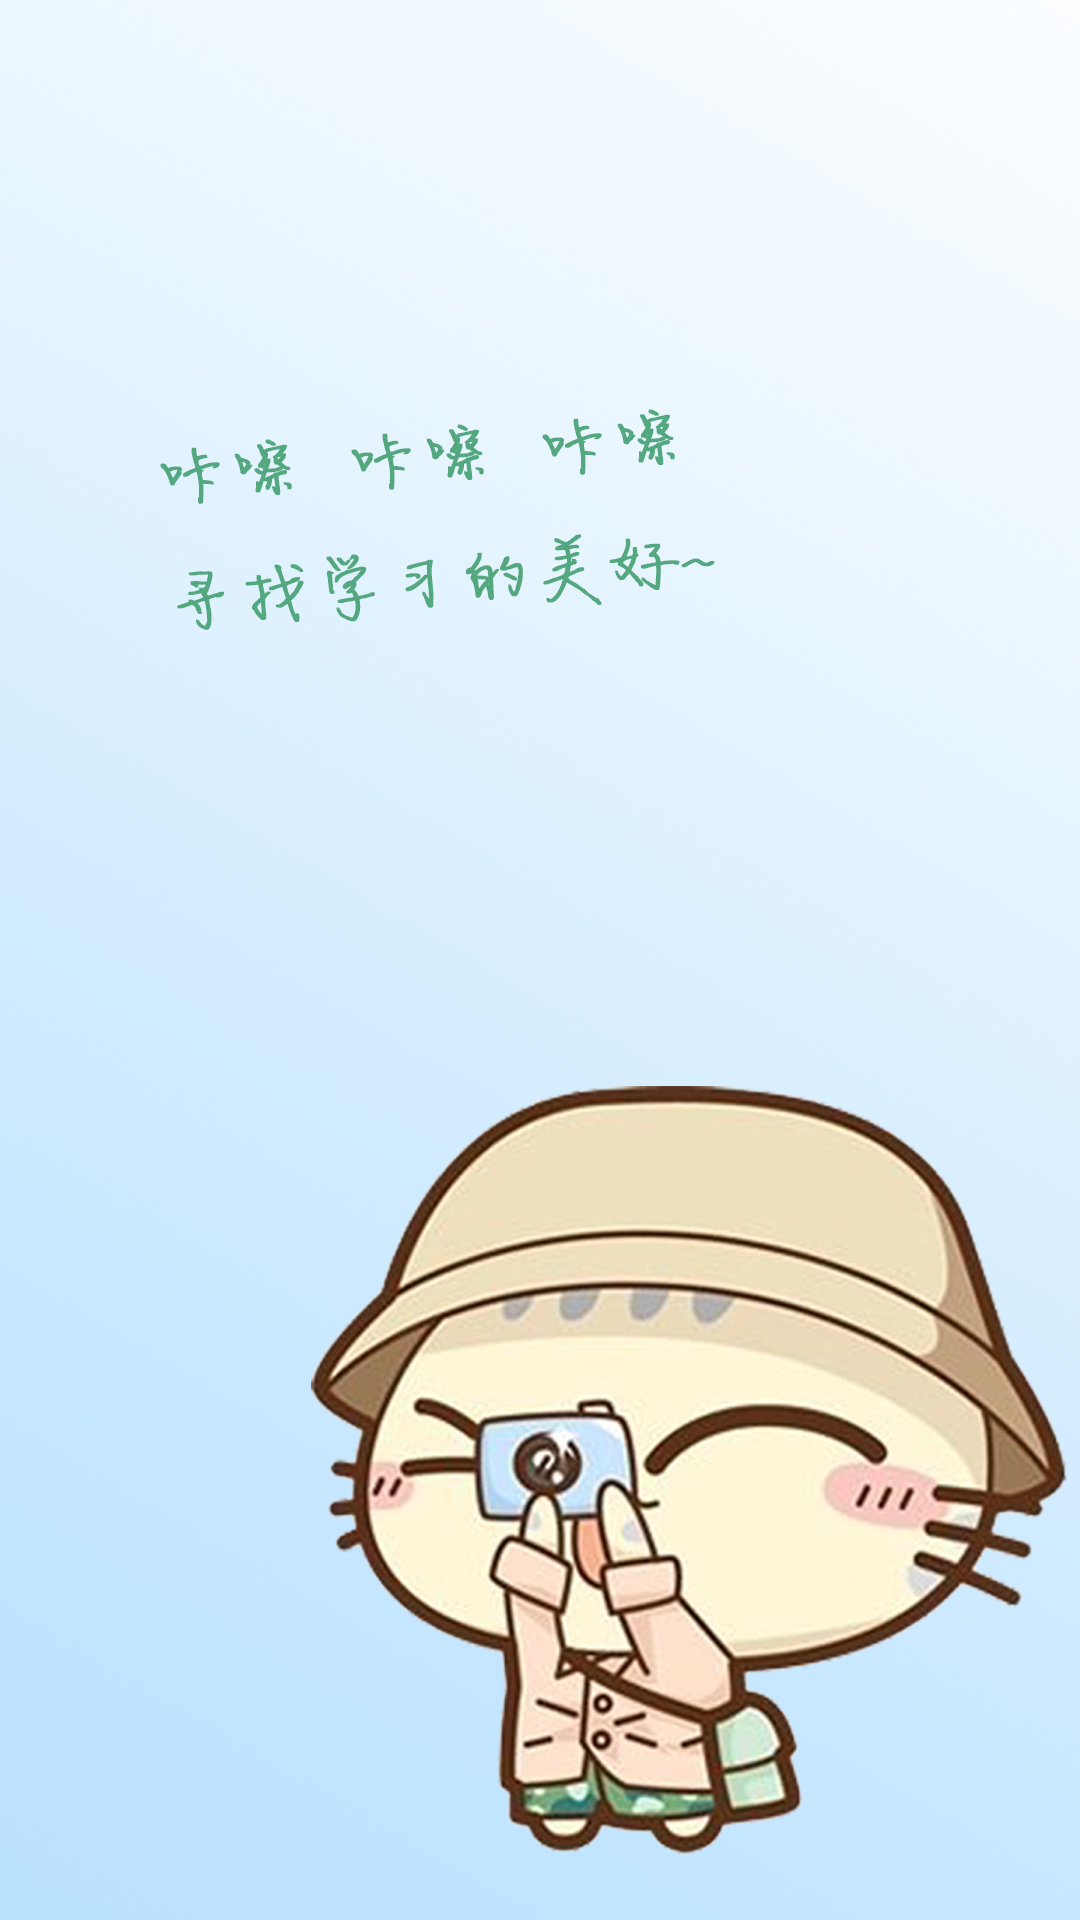

Here is an Android app screen rendered from its layout file. Give the layout XML and the strings, colors and styles it references.
<!-- AndroidManifest.xml: application theme AppTheme -->
<!-- res/layout/loading.xml -->
<?xml version="1.0" encoding="utf-8"?>
<LinearLayout xmlns:android="http://schemas.android.com/apk/res/android"
    android:orientation="vertical" android:layout_width="match_parent"
    android:layout_height="match_parent">

    <ImageView
        android:layout_width="fill_parent"
        android:layout_height="fill_parent"
        android:id="@+id/loading_pic"
        android:background="@drawable/loading_pic"
        android:layout_gravity="center_horizontal" />
</LinearLayout>
<!-- resources referenced by this layout -->
<resources>
  <!-- drawable loading_pic: jpg bitmap (drawable, 475546 bytes) -->
  <style name="AppTheme" parent="Theme.AppCompat.Light.DarkActionBar">
          
      </style>
</resources>
